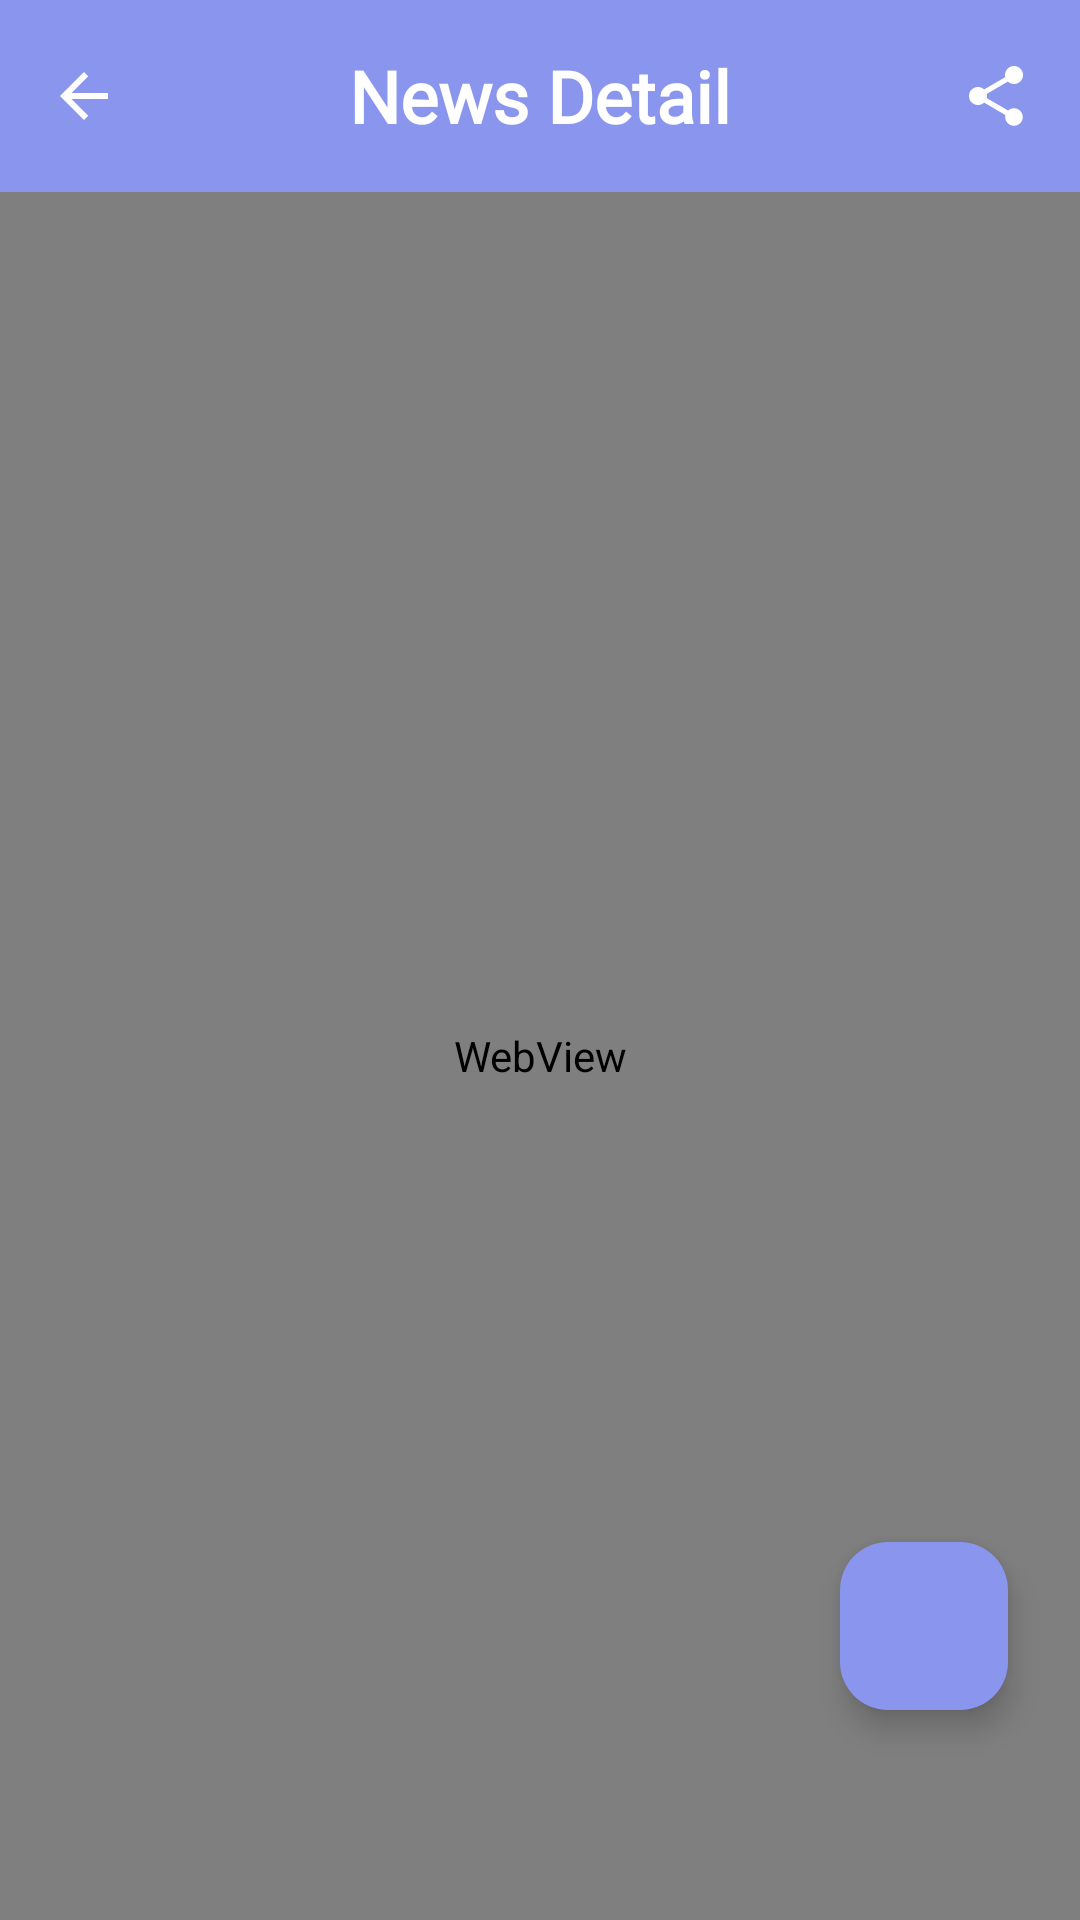

Android layout source for this screen:
<!-- AndroidManifest.xml: application theme Theme.NewsAppProject -->
<!-- res/layout/fragment_details.xml -->
<?xml version="1.0" encoding="utf-8"?>
<androidx.constraintlayout.widget.ConstraintLayout xmlns:android="http://schemas.android.com/apk/res/android"
    xmlns:app="http://schemas.android.com/apk/res-auto"
    xmlns:tools="http://schemas.android.com/tools"
    android:layout_width="match_parent"
    android:layout_height="match_parent"
    tools:context=".ui.details.DetailsFragment">

    <androidx.appcompat.widget.Toolbar
        android:id="@+id/toolbar"
        style="@style/ToolbarBackground"
        android:layout_width="match_parent"
        android:layout_height="wrap_content"
        app:navigationIcon="@drawable/back"
        app:layout_constraintEnd_toEndOf="parent"
        app:layout_constraintStart_toStartOf="parent"
        app:layout_constraintTop_toTopOf="parent">


        <TextView
            android:id="@+id/toolbar_title"
            android:layout_width="wrap_content"
            android:layout_height="wrap_content"
            android:layout_gravity="center"
            android:fontFamily="@font/medium"
            android:text="@string/news_detail"
            android:textColor="@color/white"
            android:textSize="24sp"
            android:textStyle="bold" />

        <ImageView
            android:id="@+id/shareIcon"
            android:layout_width="wrap_content"
            android:layout_height="wrap_content"
            android:layout_gravity="end"
            android:layout_marginEnd="16dp"
            android:src="@drawable/share" />

    </androidx.appcompat.widget.Toolbar>

    <com.google.android.material.floatingactionbutton.FloatingActionButton
        android:id="@+id/fab_save"
        style="@style/FabBackground"
        android:layout_width="wrap_content"
        android:layout_height="wrap_content"
        android:layout_marginEnd="24dp"
        android:layout_marginBottom="70dp"
        android:src="@drawable/favorite_icon"
        app:fabSize="normal"
        app:layout_constraintBottom_toBottomOf="parent"
        app:layout_constraintEnd_toEndOf="parent"
        app:tint="@android:color/white" />


    <WebView
        android:id="@+id/webwiew"
        android:layout_width="match_parent"
        android:layout_height="match_parent"
        android:layout_marginTop="64dp"
        app:layout_constraintBottom_toBottomOf="parent"
        app:layout_constraintEnd_toEndOf="parent"
        app:layout_constraintHorizontal_bias="0.0"
        app:layout_constraintStart_toStartOf="parent"
        app:layout_constraintTop_toBottomOf="@+id/toolbar"
        app:layout_constraintVertical_bias="0.0"
        tools:ignore="InvalidId" />

</androidx.constraintlayout.widget.ConstraintLayout>
<!-- resources referenced by this layout -->
<resources>
  <color name="white">#FFFFFFFF</color>
  <!-- drawable back (drawable) -->
  <vector android:autoMirrored="true"
      android:height="24dp"
      android:tint="#FFFFFF"
      android:viewportHeight="24"
      android:viewportWidth="24"
      android:width="24dp"
      xmlns:android="http://schemas.android.com/apk/res/android">
      <path
          android:fillColor="@android:color/white"
          android:pathData="M20,11H7.83l5.59,-5.59L12,4l-8,8 8,8 1.41,-1.41L7.83,13H20v-2z" />
  </vector>
  <!-- drawable share (drawable) -->
  <vector android:height="24dp"
      android:tint="#FFFFFF"
      android:viewportHeight="24"
      android:viewportWidth="24"
      android:width="24dp"
      xmlns:android="http://schemas.android.com/apk/res/android">
      <path
          android:fillColor="@android:color/white"
          android:pathData="M18,16.08c-0.76,0 -1.44,0.3 -1.96,0.77L8.91,12.7c0.05,-0.23 0.09,-0.46 0.09,-0.7s-0.04,-0.47 -0.09,-0.7l7.05,-4.11c0.54,0.5 1.25,0.81 2.04,0.81 1.66,0 3,-1.34 3,-3s-1.34,-3 -3,-3 -3,1.34 -3,3c0,0.24 0.04,0.47 0.09,0.7L8.04,9.81C7.5,9.31 6.79,9 6,9c-1.66,0 -3,1.34 -3,3s1.34,3 3,3c0.79,0 1.5,-0.31 2.04,-0.81l7.12,4.16c-0.05,0.21 -0.08,0.43 -0.08,0.65 0,1.61 1.31,2.92 2.92,2.92 1.61,0 2.92,-1.31 2.92,-2.92s-1.31,-2.92 -2.92,-2.92z" />
  </vector>
  <string name="news_detail">News Detail</string>
  <style name="FabBackground">
          <item name="android:backgroundTint">@color/purple</item>
      </style>
  <style name="ToolbarBackground">
          <item name="android:background">@color/purple</item>
      </style>
  <style name="Theme.NewsAppProject" parent="Base.Theme.NewsAppProject" />
  <color name="purple">#8a96ee</color>
  <style name="Base.Theme.NewsAppProject" parent="Theme.Material3.Light.NoActionBar">
          
          <item name="colorPrimary">@color/purple</item>
          <item name="colorPrimaryVariant">@color/purple</item>
          <item name="android:statusBarColor">@color/purple</item>
      </style>
</resources>
